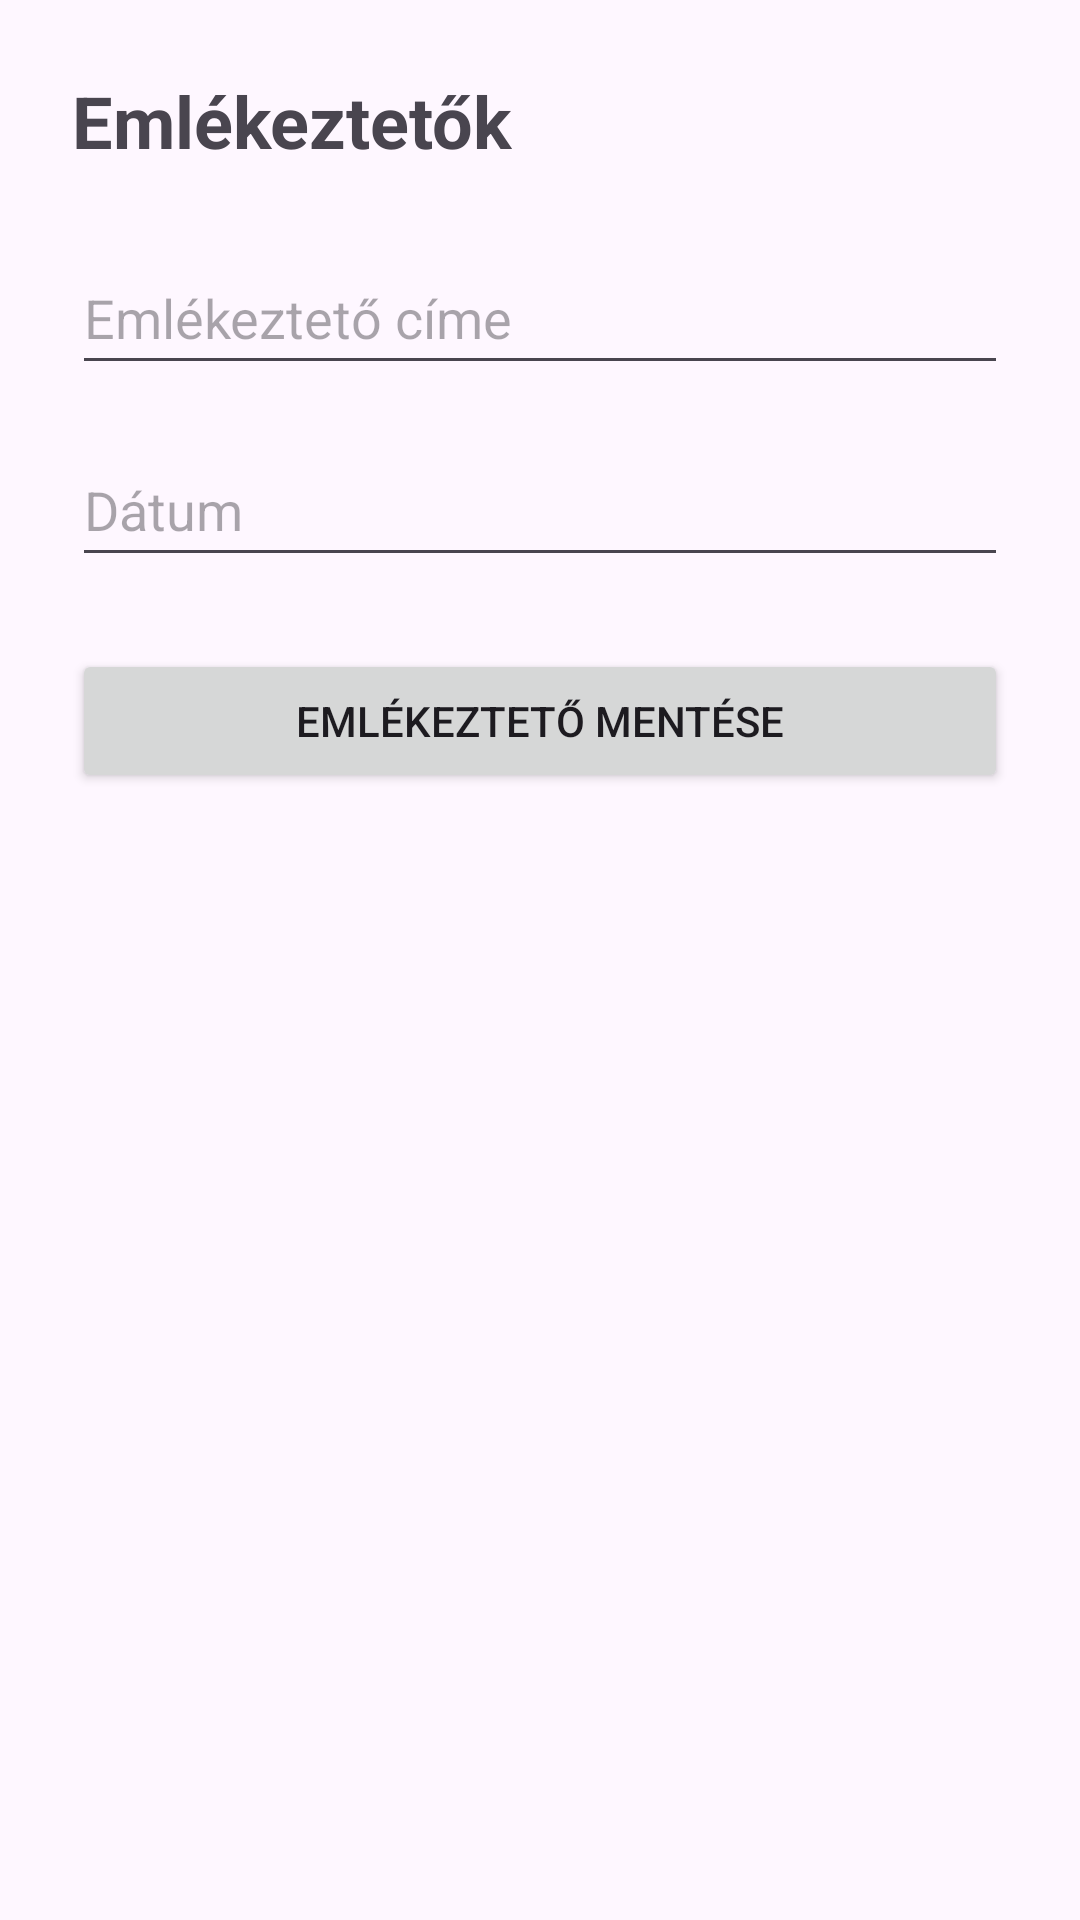

Reconstruct the res/layout file that produces this screen, plus the resources it refers to.
<!-- AndroidManifest.xml: application theme Theme.GazoraAllasBejelento -->
<!-- res/layout/activity_reminder.xml -->
<?xml version="1.0" encoding="utf-8"?>
<LinearLayout xmlns:android="http://schemas.android.com/apk/res/android"
    android:layout_width="match_parent"
    android:layout_height="match_parent"
    android:orientation="vertical"
    android:padding="24dp">

    <TextView
        android:layout_width="wrap_content"
        android:layout_height="wrap_content"
        android:text="@string/reminders"
        android:textSize="24sp"
        android:textStyle="bold"
        android:layout_marginBottom="24dp" />

    <EditText
        android:id="@+id/reminderTitleInput"
        android:layout_width="match_parent"
        android:layout_height="wrap_content"
        android:hint="@string/reminder_title"
        android:minHeight="48dp" />

    <EditText
        android:id="@+id/reminderDateInput"
        android:layout_width="match_parent"
        android:layout_height="wrap_content"
        android:hint="@string/date"
        android:minHeight="48dp"
        android:layout_marginTop="16dp" />

    <Button
        android:id="@+id/saveReminderButton"
        android:layout_width="match_parent"
        android:layout_height="wrap_content"
        android:text="@string/reminder_save"
        android:layout_marginTop="24dp" />

    <ListView
        android:id="@+id/reminderListView"
        android:layout_width="match_parent"
        android:layout_height="0dp"
        android:layout_weight="1"
        android:layout_marginTop="16dp" />

</LinearLayout>
<!-- resources referenced by this layout -->
<resources>
  <string name="date">Dátum</string>
  <string name="reminder_save">Emlékeztető mentése</string>
  <string name="reminder_title">Emlékeztető címe</string>
  <string name="reminders">Emlékeztetők</string>
  <style name="Theme.GazoraAllasBejelento" parent="Base.Theme.GazoraAllasBejelento" />
  <style name="Base.Theme.GazoraAllasBejelento" parent="Theme.Material3.DayNight.NoActionBar">
          
          
      </style>
</resources>
